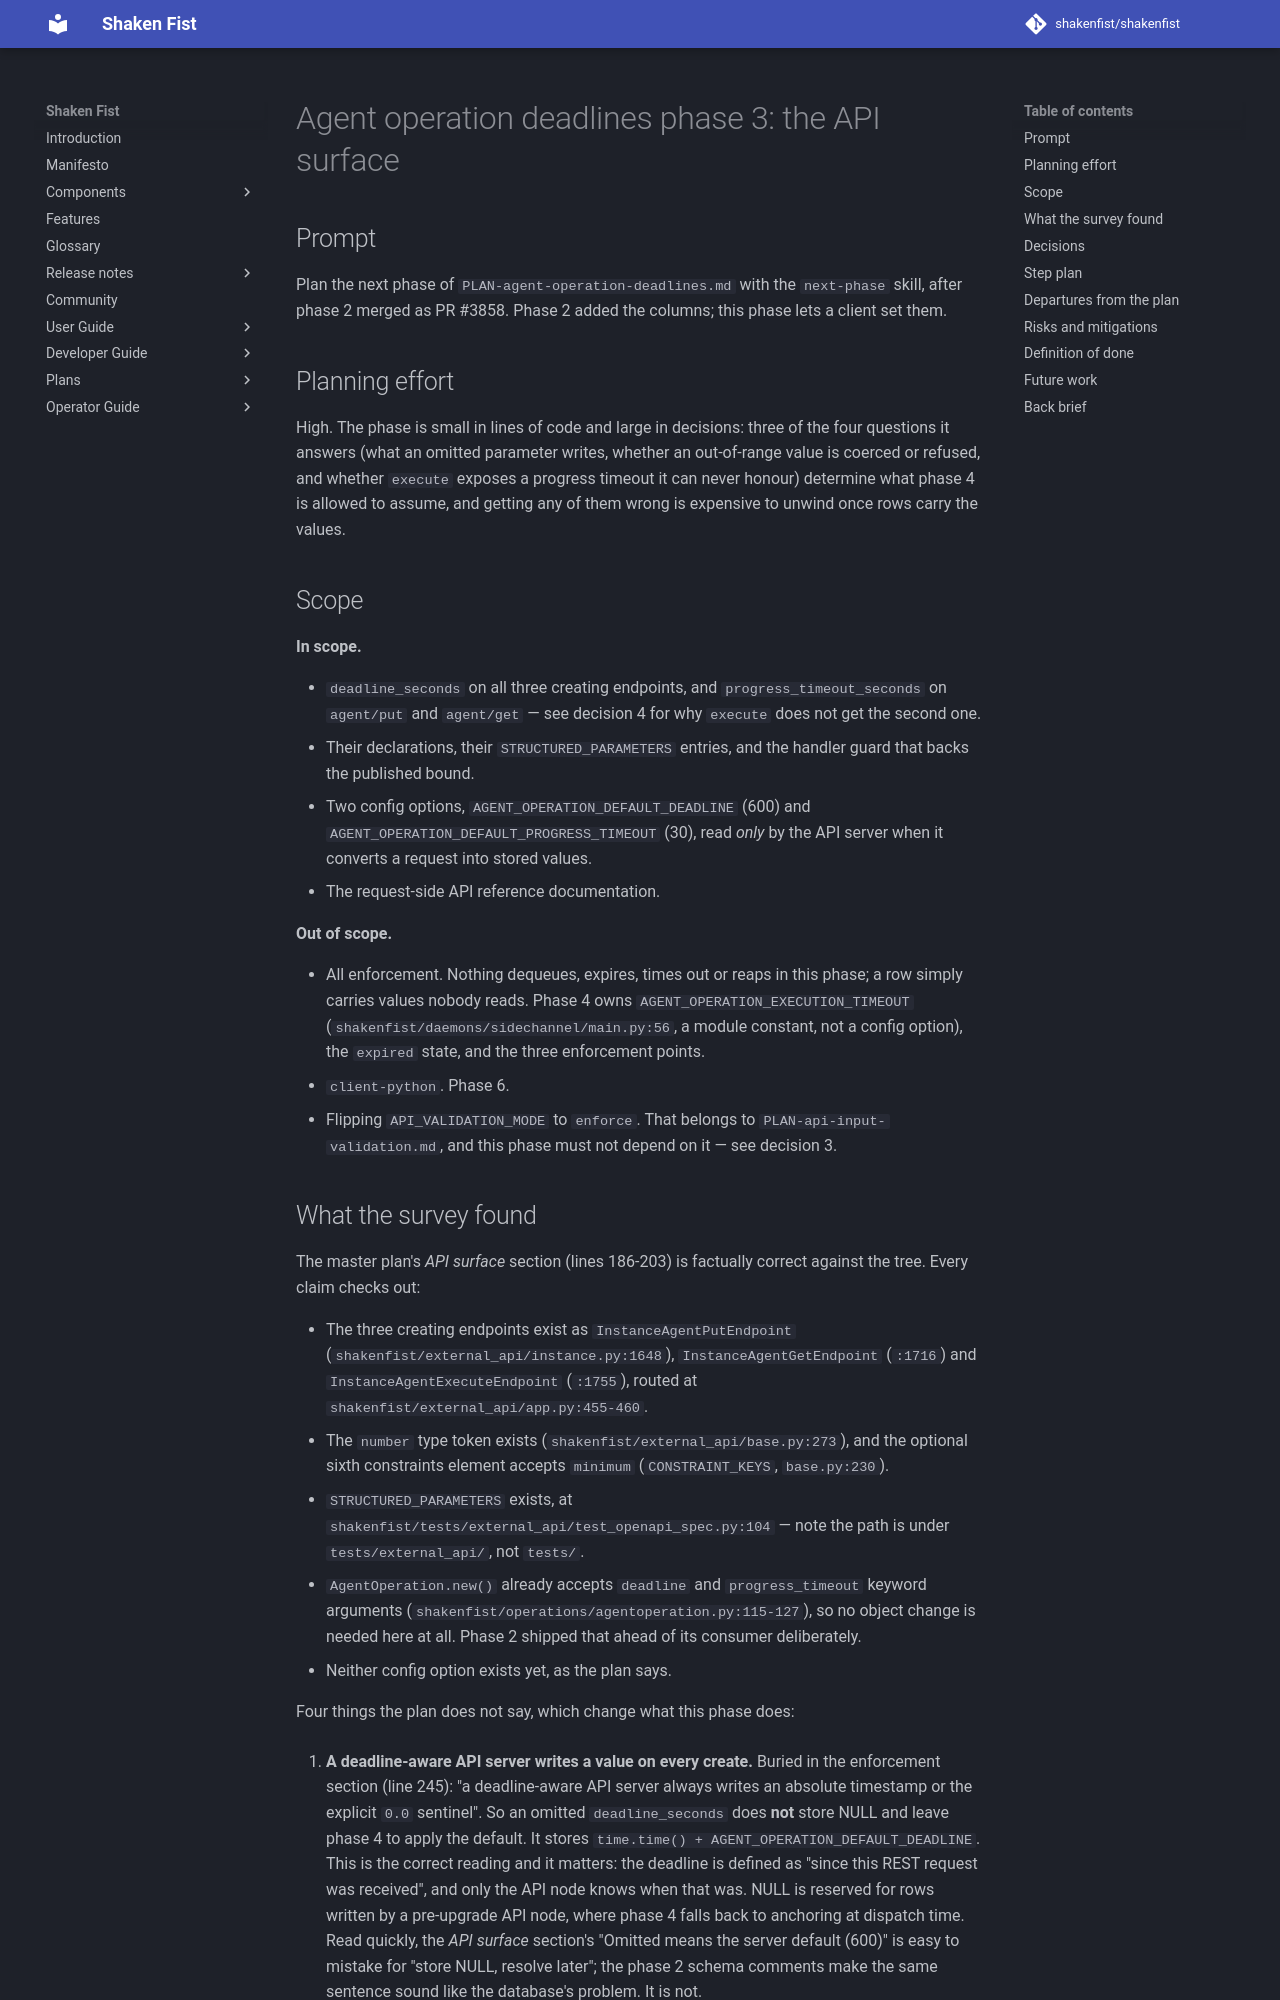

repository: shakenfist/shakenfist · page: plans/PLAN-agent-operation-deadlines-phase-03-api/index.html · generator: mkdocs

# Agent operation deadlines phase 3: the API surface

## Prompt

Plan the next phase of `PLAN-agent-operation-deadlines.md` with the
`next-phase` skill, after phase 2 merged as PR #3858. Phase 2 added the
columns; this phase lets a client set them.

## Planning effort

High. The phase is small in lines of code and large in decisions: three
of the four questions it answers (what an omitted parameter writes,
whether an out-of-range value is coerced or refused, and whether
`execute` exposes a progress timeout it can never honour) determine
what phase 4 is allowed to assume, and getting any of them wrong is
expensive to unwind once rows carry the values.

## Scope

**In scope.**

- `deadline_seconds` on all three creating endpoints, and
  `progress_timeout_seconds` on `agent/put` and `agent/get` — see
  decision 4 for why `execute` does not get the second one.
- Their declarations, their `STRUCTURED_PARAMETERS` entries, and the
  handler guard that backs the published bound.
- Two config options, `AGENT_OPERATION_DEFAULT_DEADLINE` (600) and
  `AGENT_OPERATION_DEFAULT_PROGRESS_TIMEOUT` (30), read *only* by the
  API server when it converts a request into stored values.
- The request-side API reference documentation.

**Out of scope.**

- All enforcement. Nothing dequeues, expires, times out or reaps in
  this phase; a row simply carries values nobody reads. Phase 4 owns
  `AGENT_OPERATION_EXECUTION_TIMEOUT`
  (`shakenfist/daemons/sidechannel/main.py:56`, a module constant, not
  a config option), the `expired` state, and the three enforcement
  points.
- `client-python`. Phase 6.
- Flipping `API_VALIDATION_MODE` to `enforce`. That belongs to
  `PLAN-api-input-validation.md`, and this phase must not depend on it
  — see decision 3.
